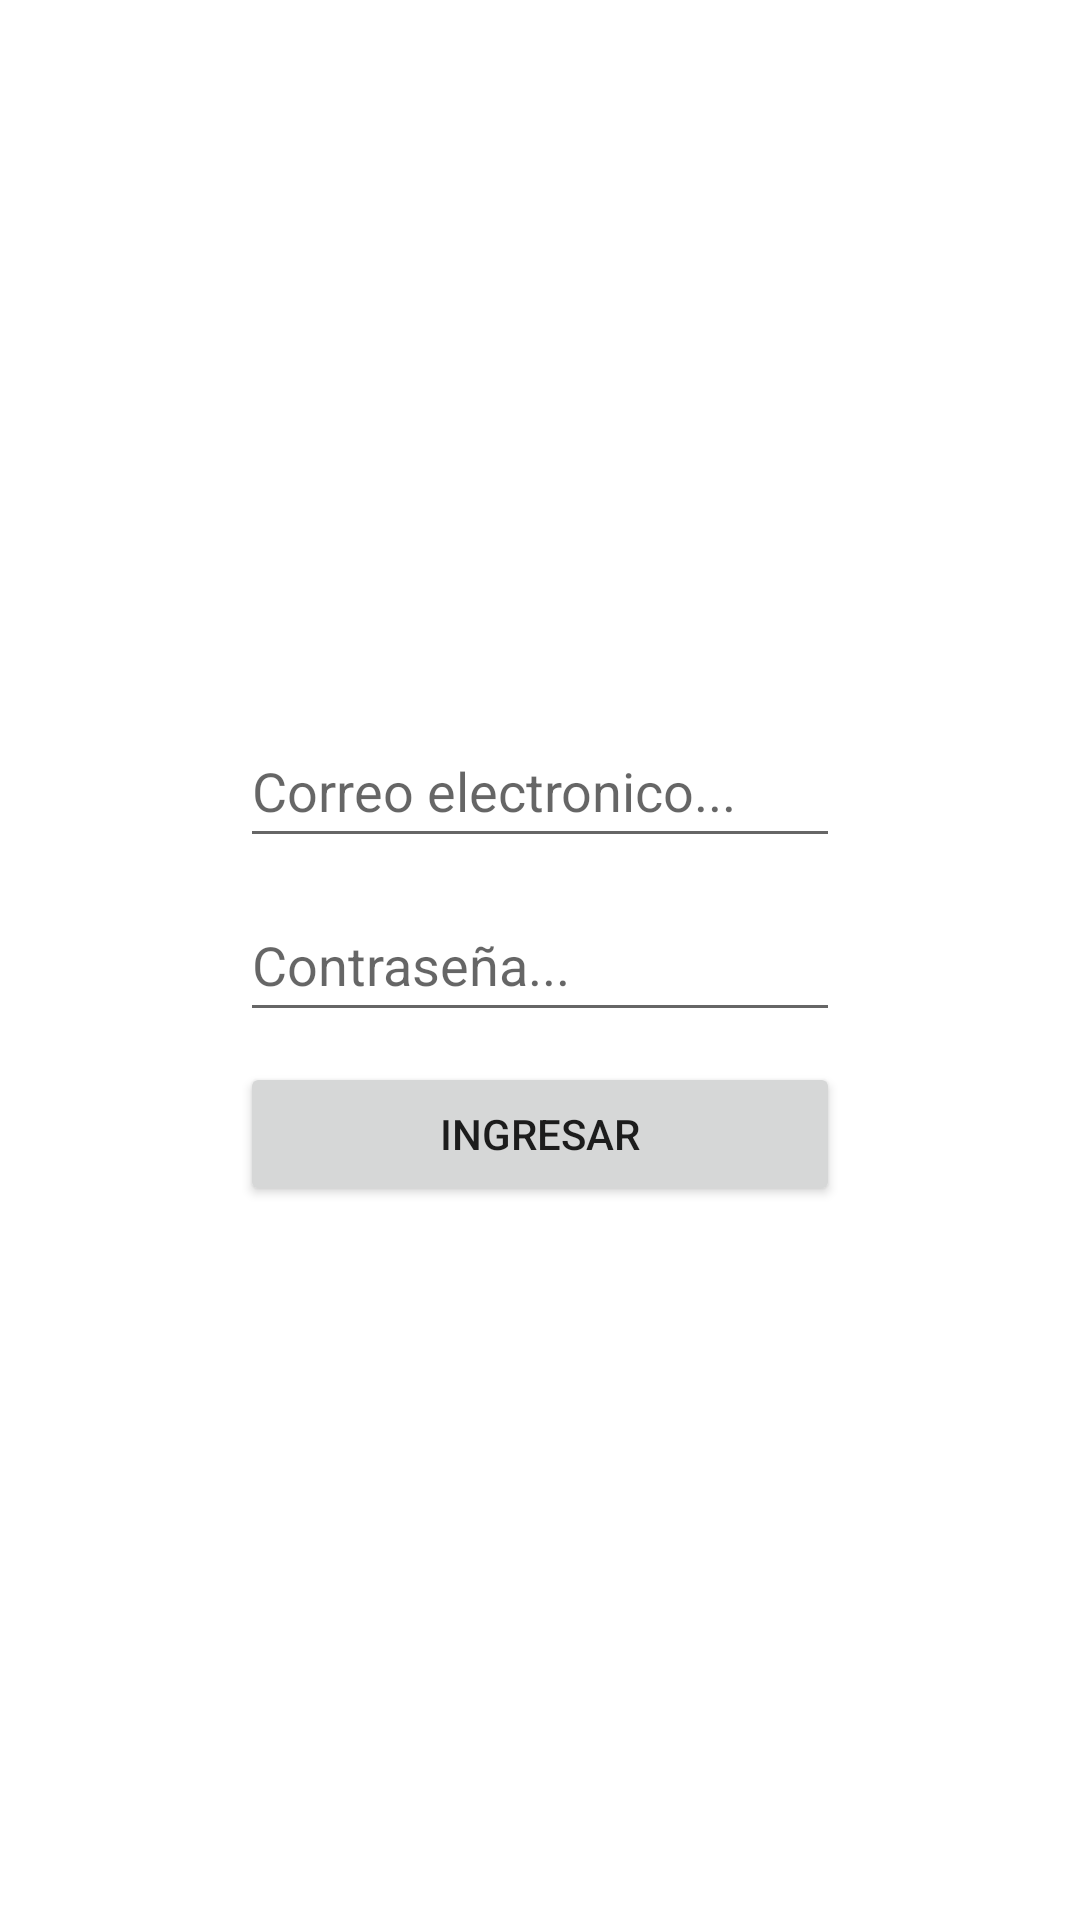

Here is an Android app screen rendered from its layout file. Give the layout XML and the strings, colors and styles it references.
<!-- AndroidManifest.xml: application theme Theme.MoreValidations -->
<!-- res/layout/activity_main.xml -->
<?xml version="1.0" encoding="utf-8"?>
<androidx.constraintlayout.widget.ConstraintLayout xmlns:android="http://schemas.android.com/apk/res/android"
    xmlns:app="http://schemas.android.com/apk/res-auto"
    xmlns:tools="http://schemas.android.com/tools"
    android:layout_width="match_parent"
    android:layout_height="match_parent"
    tools:context=".MainActivity">

    <LinearLayout
        android:layout_width="200dp"
        android:layout_height="wrap_content"
        android:orientation="vertical"
        app:layout_constraintBottom_toBottomOf="parent"
        app:layout_constraintEnd_toEndOf="parent"
        app:layout_constraintStart_toStartOf="parent"
        app:layout_constraintTop_toTopOf="parent">

        <EditText
            android:id="@+id/txtEmail"
            android:layout_width="wrap_content"
            android:layout_height="48dp"
            android:ems="10"
            android:hint="Correo electronico..."
            android:inputType="textEmailAddress" />

        <Space
            android:layout_width="match_parent"
            android:layout_height="10dp" />

        <EditText
            android:id="@+id/txtPassword"
            android:layout_width="wrap_content"
            android:layout_height="48dp"
            android:ems="10"
            android:hint="Contraseña..."
            android:inputType="textPassword" />

        <Space
            android:layout_width="match_parent"
            android:layout_height="10dp" />

        <Button
            android:id="@+id/btnLogin"
            android:layout_width="match_parent"
            android:layout_height="wrap_content"
            android:onClick="next"
            android:text="Ingresar" />
    </LinearLayout>

</androidx.constraintlayout.widget.ConstraintLayout>
<!-- resources referenced by this layout -->
<resources>
  <style name="Theme.MoreValidations" parent="Theme.MaterialComponents.DayNight.DarkActionBar">
          
          <item name="colorPrimary">@color/purple_500</item>
          <item name="colorPrimaryVariant">@color/purple_700</item>
          <item name="colorOnPrimary">@color/white</item>
          
          <item name="colorSecondary">@color/teal_200</item>
          <item name="colorSecondaryVariant">@color/teal_700</item>
          <item name="colorOnSecondary">@color/black</item>
          
          <item name="android:statusBarColor">?attr/colorPrimaryVariant</item>
          
      </style>
  <!-- not gathered from this repository: default colours our renderer supplied (Android Studio template values) -->
  <color name="purple_500">#FF6200EE</color>
  <color name="purple_700">#FF3700B3</color>
  <color name="teal_200">#FF03DAC5</color>
  <color name="teal_700">#FF018786</color>
  <color name="black">#FF000000</color>
  <color name="white">#FFFFFFFF</color>
</resources>
